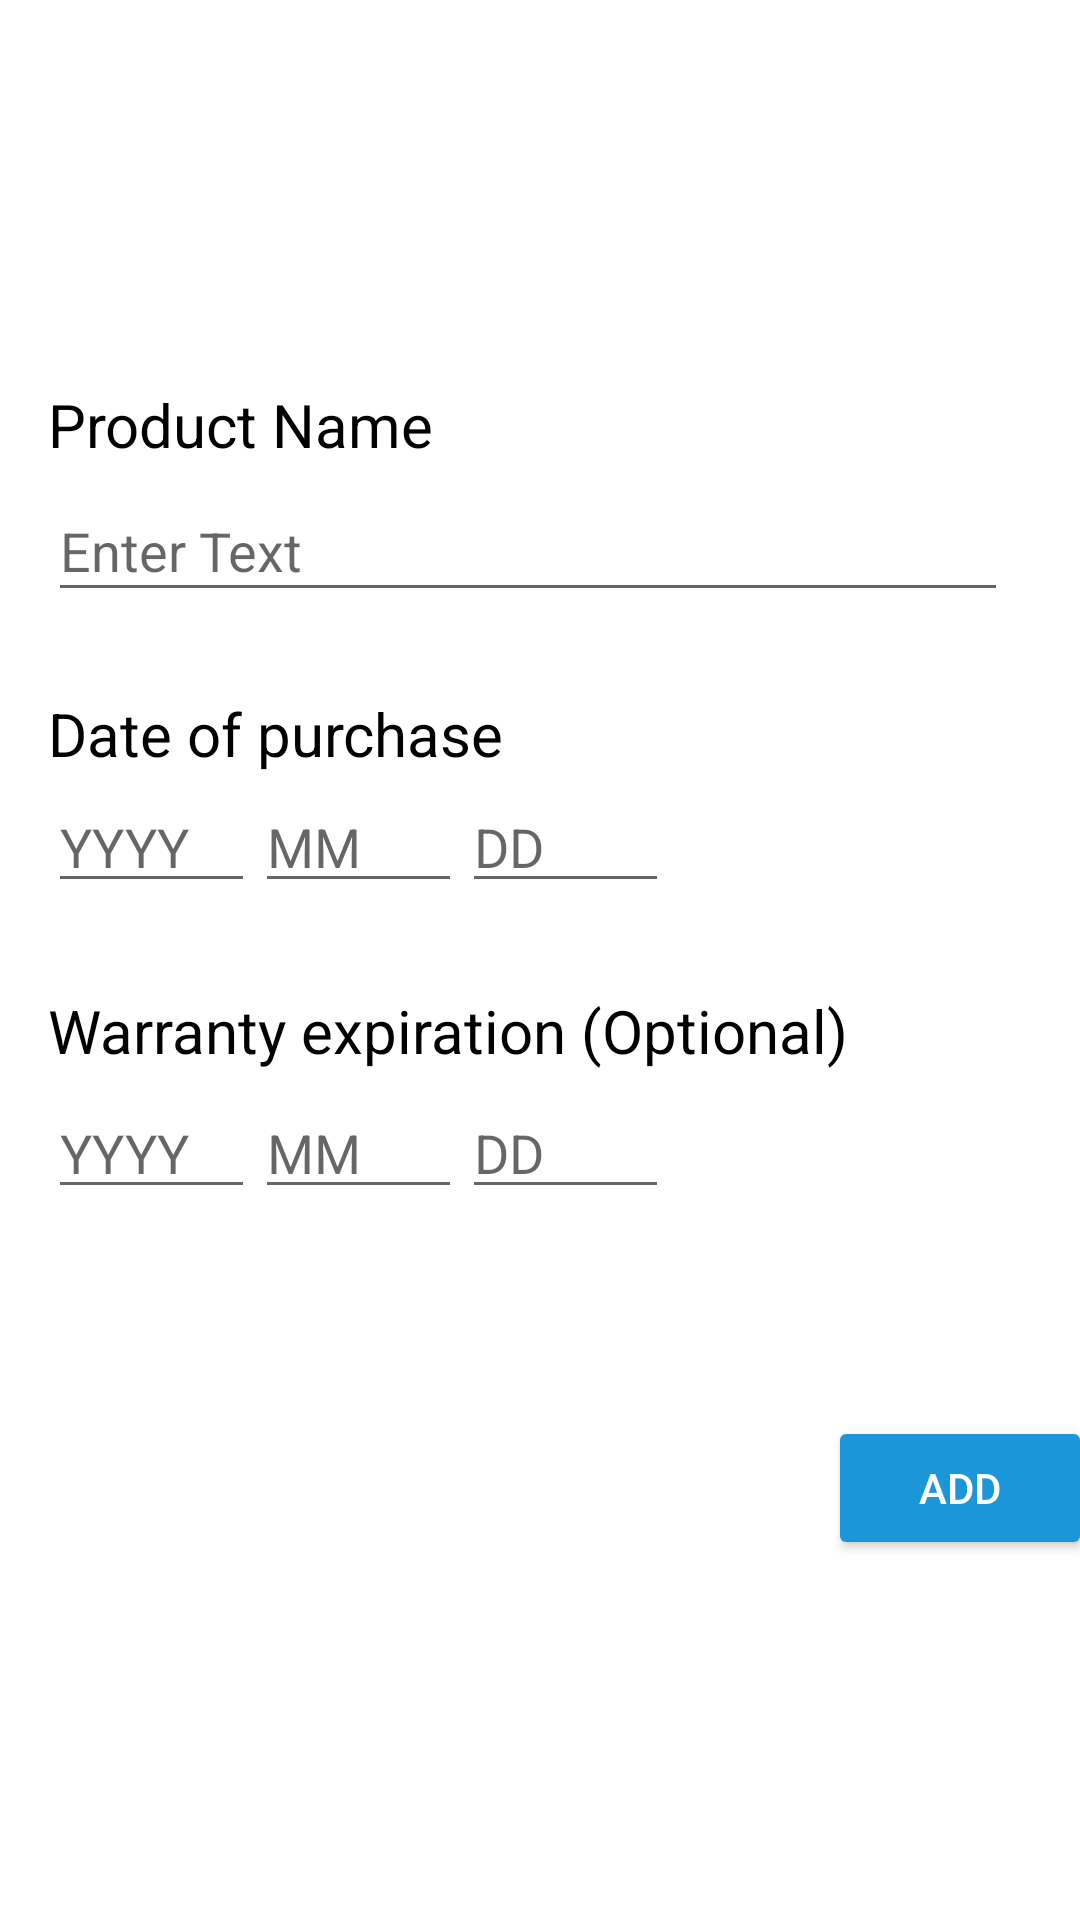

Write the Android layout XML for this screen, with the resource values it uses.
<!-- AndroidManifest.xml: application theme AppTheme -->
<!-- res/layout/fragment_addproduct.xml -->
<?xml version="1.0" encoding="utf-8"?>
<androidx.constraintlayout.widget.ConstraintLayout xmlns:android="http://schemas.android.com/apk/res/android"
    xmlns:app="http://schemas.android.com/apk/res-auto"
    xmlns:tools="http://schemas.android.com/tools"
    android:layout_width="match_parent"
    android:layout_height="match_parent"
    android:background="#ffffff"
    >

    <TextView
        android:id="@+id/product_name_entry_title"
        android:layout_width="160dp"
        android:layout_height="29dp"
        android:layout_marginStart="16dp"
        android:layout_marginTop="128dp"
        android:text="Product Name"
        android:textColor="@color/black"
        android:textSize="20sp"
        app:layout_constraintStart_toStartOf="parent"
        app:layout_constraintTop_toTopOf="parent" />

    <TextView
        android:id="@+id/product_name_entry_title2"
        android:layout_width="160dp"
        android:layout_height="29dp"
        android:layout_marginStart="16dp"
        android:layout_marginTop="231dp"
        android:text="Date of purchase"
        android:textColor="@color/black"
        android:textSize="20sp"
        app:layout_constraintStart_toStartOf="parent"
        app:layout_constraintTop_toTopOf="parent" />

    <com.google.android.material.textfield.TextInputEditText
        android:id="@+id/year_bought"
        android:layout_width="69dp"
        android:layout_height="41dp"
        android:layout_marginStart="16dp"
        android:layout_marginTop="260dp"
        android:hint="YYYY"
        android:inputType="number"
        app:layout_constraintStart_toStartOf="parent"
        app:layout_constraintTop_toTopOf="parent" />

    <com.google.android.material.textfield.TextInputEditText
        android:id="@+id/month_bought"
        android:layout_width="69dp"
        android:layout_height="41dp"
        android:layout_marginStart="85dp"
        android:layout_marginTop="260dp"
        android:hint="MM"
        android:inputType="number"
        app:layout_constraintStart_toStartOf="parent"
        app:layout_constraintTop_toTopOf="parent" />

    <com.google.android.material.textfield.TextInputEditText
        android:id="@+id/day_bought"
        android:layout_width="69dp"
        android:layout_height="41dp"
        android:layout_marginStart="154dp"
        android:layout_marginTop="260dp"
        android:hint="DD"
        android:inputType="number"
        app:layout_constraintStart_toStartOf="parent"
        app:layout_constraintTop_toTopOf="parent" />

    <TextView
        android:id="@+id/product_name_entry_title4"
        android:layout_width="318dp"
        android:layout_height="32dp"
        android:layout_marginStart="16dp"
        android:layout_marginTop="330dp"
        android:text="Warranty expiration (Optional)"
        android:textColor="@color/black"
        android:textSize="20sp"
        app:layout_constraintStart_toStartOf="parent"
        app:layout_constraintTop_toTopOf="parent" />

    <com.google.android.material.textfield.TextInputEditText
        android:id="@+id/year_expire"
        android:layout_width="69dp"
        android:layout_height="41dp"
        android:layout_marginStart="16dp"
        android:layout_marginTop="362dp"
        android:hint="YYYY"
        android:inputType="number"
        app:layout_constraintStart_toStartOf="parent"
        app:layout_constraintTop_toTopOf="parent" />

    <com.google.android.material.textfield.TextInputEditText
        android:id="@+id/day_expire"
        android:layout_width="69dp"
        android:layout_height="41dp"
        android:layout_marginStart="154dp"
        android:layout_marginTop="362dp"
        android:hint="DD"
        android:inputType="number"
        app:layout_constraintStart_toStartOf="parent"
        app:layout_constraintTop_toTopOf="parent" />

    <com.google.android.material.textfield.TextInputEditText
        android:id="@+id/month_expire"
        android:layout_width="69dp"
        android:layout_height="41dp"
        android:layout_marginStart="85dp"
        android:layout_marginTop="362dp"
        android:hint="MM"
        android:inputType="number"
        app:layout_constraintStart_toStartOf="parent"
        app:layout_constraintTop_toTopOf="parent" />

    <com.google.android.material.textfield.TextInputEditText
        android:id="@+id/product_name_entry"
        android:layout_width="320dp"
        android:layout_height="44dp"
        android:layout_marginStart="16dp"
        android:layout_marginTop="160dp"
        android:hint="Enter Text"
        android:inputType="text"
        app:layout_constraintStart_toStartOf="parent"
        app:layout_constraintTop_toTopOf="parent" />

    <Button
        android:id="@+id/add_product_confirm"
        android:layout_width="wrap_content"
        android:layout_height="wrap_content"
        android:layout_marginStart="276dp"
        android:layout_marginTop="472dp"
        android:backgroundTint="#1B96D8"
        android:text="Add"
        android:textColor="#FFFFFF"
        app:layout_constraintStart_toStartOf="parent"
        app:layout_constraintTop_toTopOf="parent" />

</androidx.constraintlayout.widget.ConstraintLayout>
<!-- resources referenced by this layout -->
<resources>
  <color name="black">#000</color>
  <style name="AppTheme" parent="Theme.AppCompat.Light.DarkActionBar">
          
          <item name="colorPrimary">@color/colorPrimary</item>
          <item name="colorPrimaryDark">@color/colorPrimaryDark</item>
          <item name="colorAccent">@color/colorAccent</item>
      </style>
  <color name="colorPrimary">#0A88DB</color>
  <color name="colorPrimaryDark">#208FCA</color>
  <color name="colorAccent">#1B96D8</color>
</resources>
